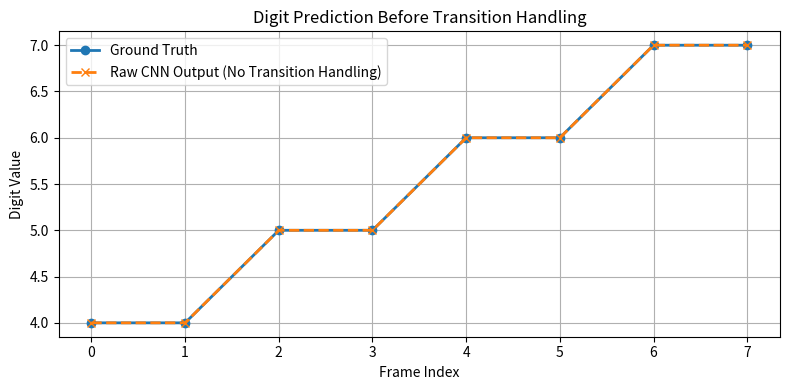

Write Python code to recreate this figure.
# plot_transition_fig12.py
import matplotlib.pyplot as plt

# ===============================
# INPUT DATA (แก้ตรงนี้ได้)
# ===============================

# Frame index
frames = list(range(8))

# Ground truth digit values (ค่าจริงตามมิเตอร์)
ground_truth = [4, 4, 5, 5, 6, 6, 7, 7]

# Raw CNN prediction (ก่อน transition handling)
raw_prediction = [4, 4, 5, 5, 6, 6, 7, 7]

# ตัวอย่างเคส error (ถ้าจะโชว์ rollover ชัด ๆ)
# raw_prediction = [4, 4, 5, 4, 6, 5, 7, 6]

# ===============================
# PLOT
# ===============================

plt.figure(figsize=(8, 4))

plt.plot(
    frames,
    ground_truth,
    marker="o",
    linewidth=2,
    label="Ground Truth",
)

plt.plot(
    frames,
    raw_prediction,
    marker="x",
    linestyle="--",
    linewidth=2,
    label="Raw CNN Output (No Transition Handling)",
)

plt.xlabel("Frame Index")
plt.ylabel("Digit Value")
plt.title("Digit Prediction Before Transition Handling")
plt.legend()
plt.grid(True)

plt.tight_layout()
plt.show()
